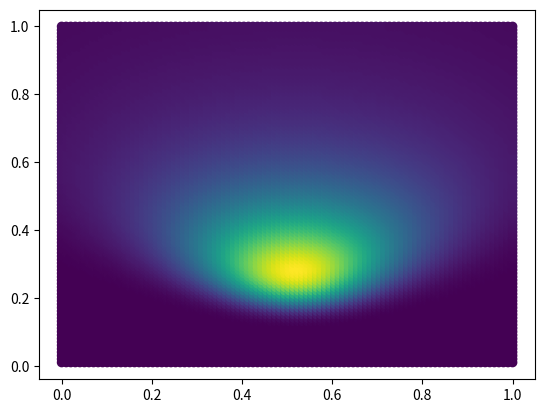

Write the Python code that produced this figure.
import numpy as np
import matplotlib.pyplot as plt
from scipy.stats import poisson
from scipy.stats import uniform
from scipy.stats import norm

# Data
data = np.array([0.3120639, 0.5550930, 0.2493114, 0.9785842])

# Grid.
mus = np.linspace(0, 1, num=100)
sigmas = np.linspace(0, 1, num=100)

x = []
y = []
z = []

# Grid and computation of the posterior.
for mu in mus:
    for sigma in sigmas:
        posterior = np.prod(norm.pdf(x=data, loc=mu, scale=sigma)) * uniform.pdf(mu, 0, 1) * uniform.pdf(sigma, 0, 1)

        x.append(mu)
        y.append(sigma)
        z.append(posterior)

# Plot using colors.
plt.scatter(x, y, c=z)
plt.show()
